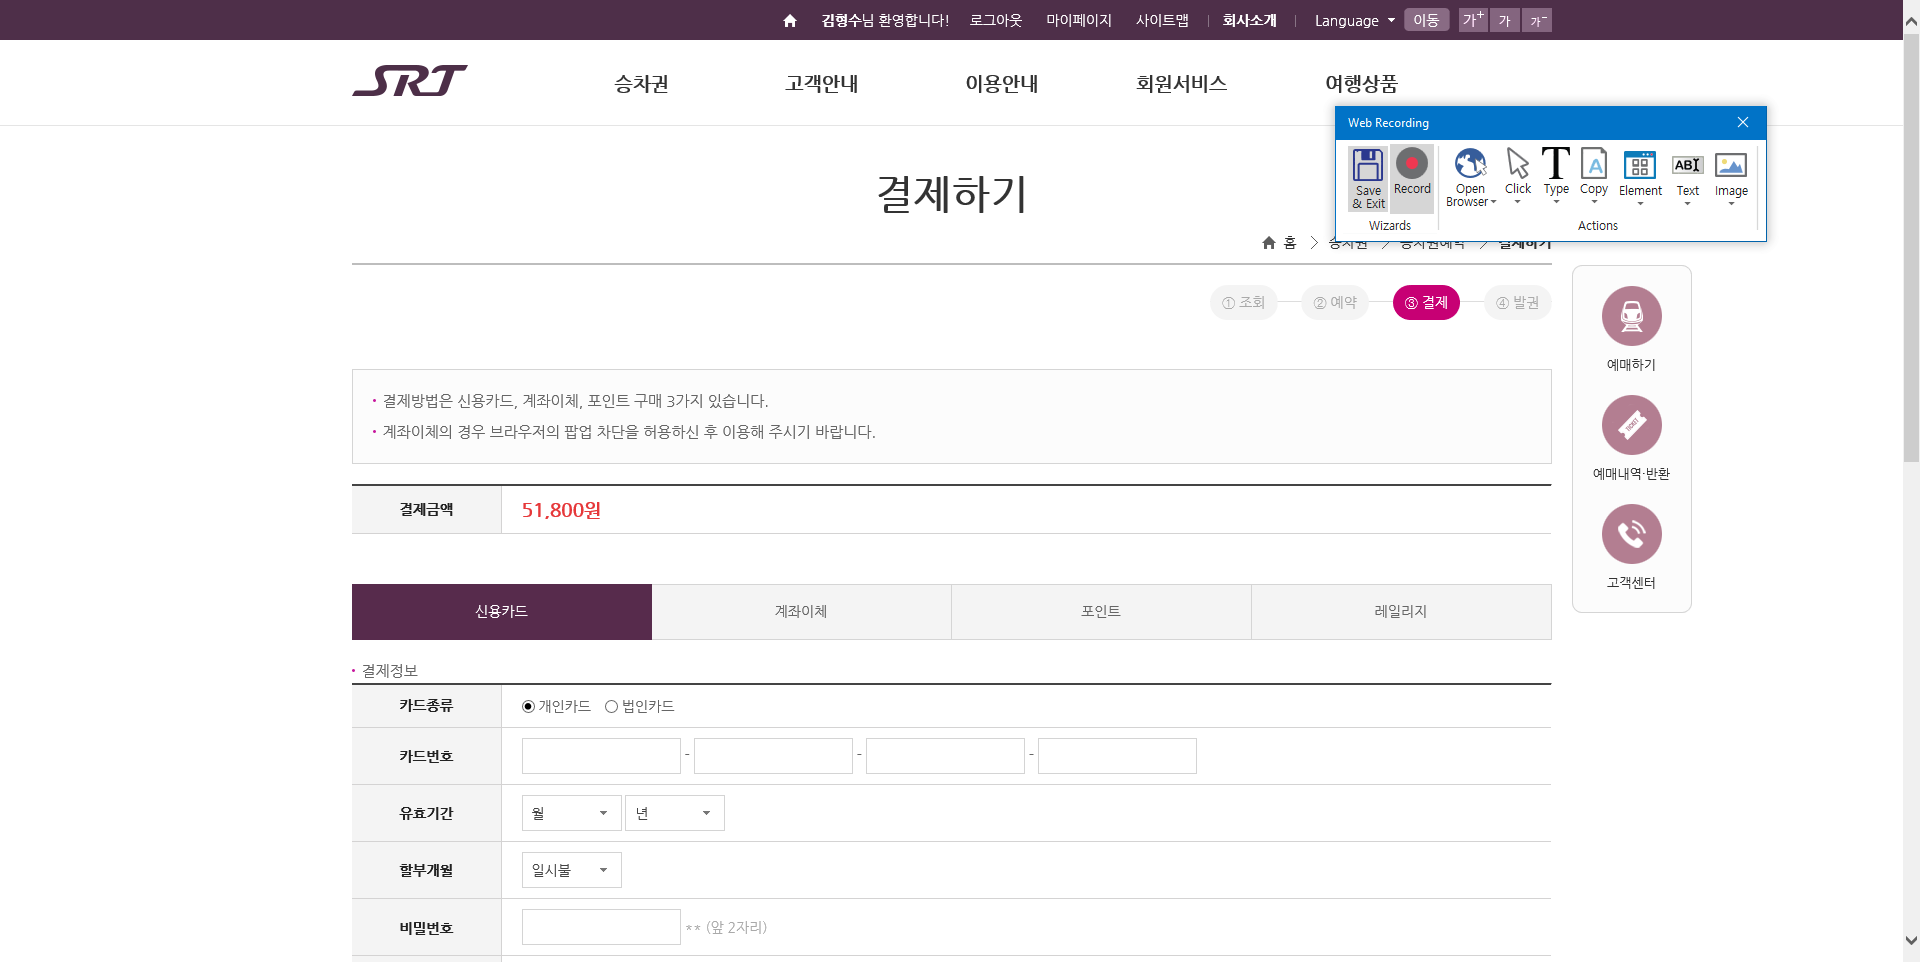
Task: SRT예약 데모 
Workflow: SRT예약

Step 1: Attach Browser '        S Page' in window '* - SR - Supreme Railways'

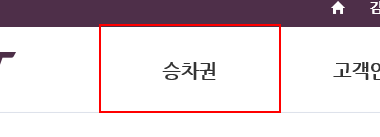
Step 2: hover over the link 'gnb'

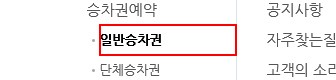
Step 3: click on the link '일반승차권'

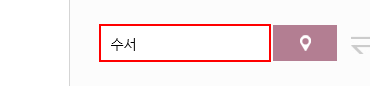
Step 4: type [in_Orig] into the text box in window '* - SR - Supreme Railways'

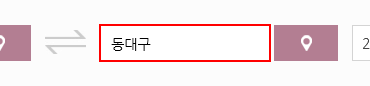
Step 5: type [in_Dest] into the text box in window '* - SR - Supreme Railways'

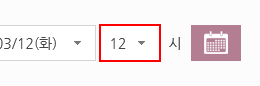
Step 6: click on the link

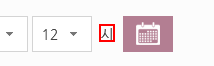
Step 7: Find Element 'SPAN' on the element '시'

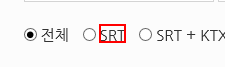
Step 8: click on the label

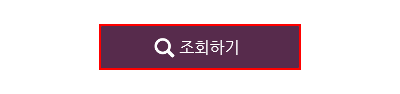
Step 9: click on the text box

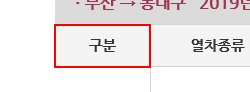
Step 10: Find Element 'TH' on the table

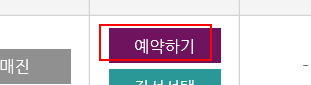
Step 11 [then]: click on the link '예약하기'